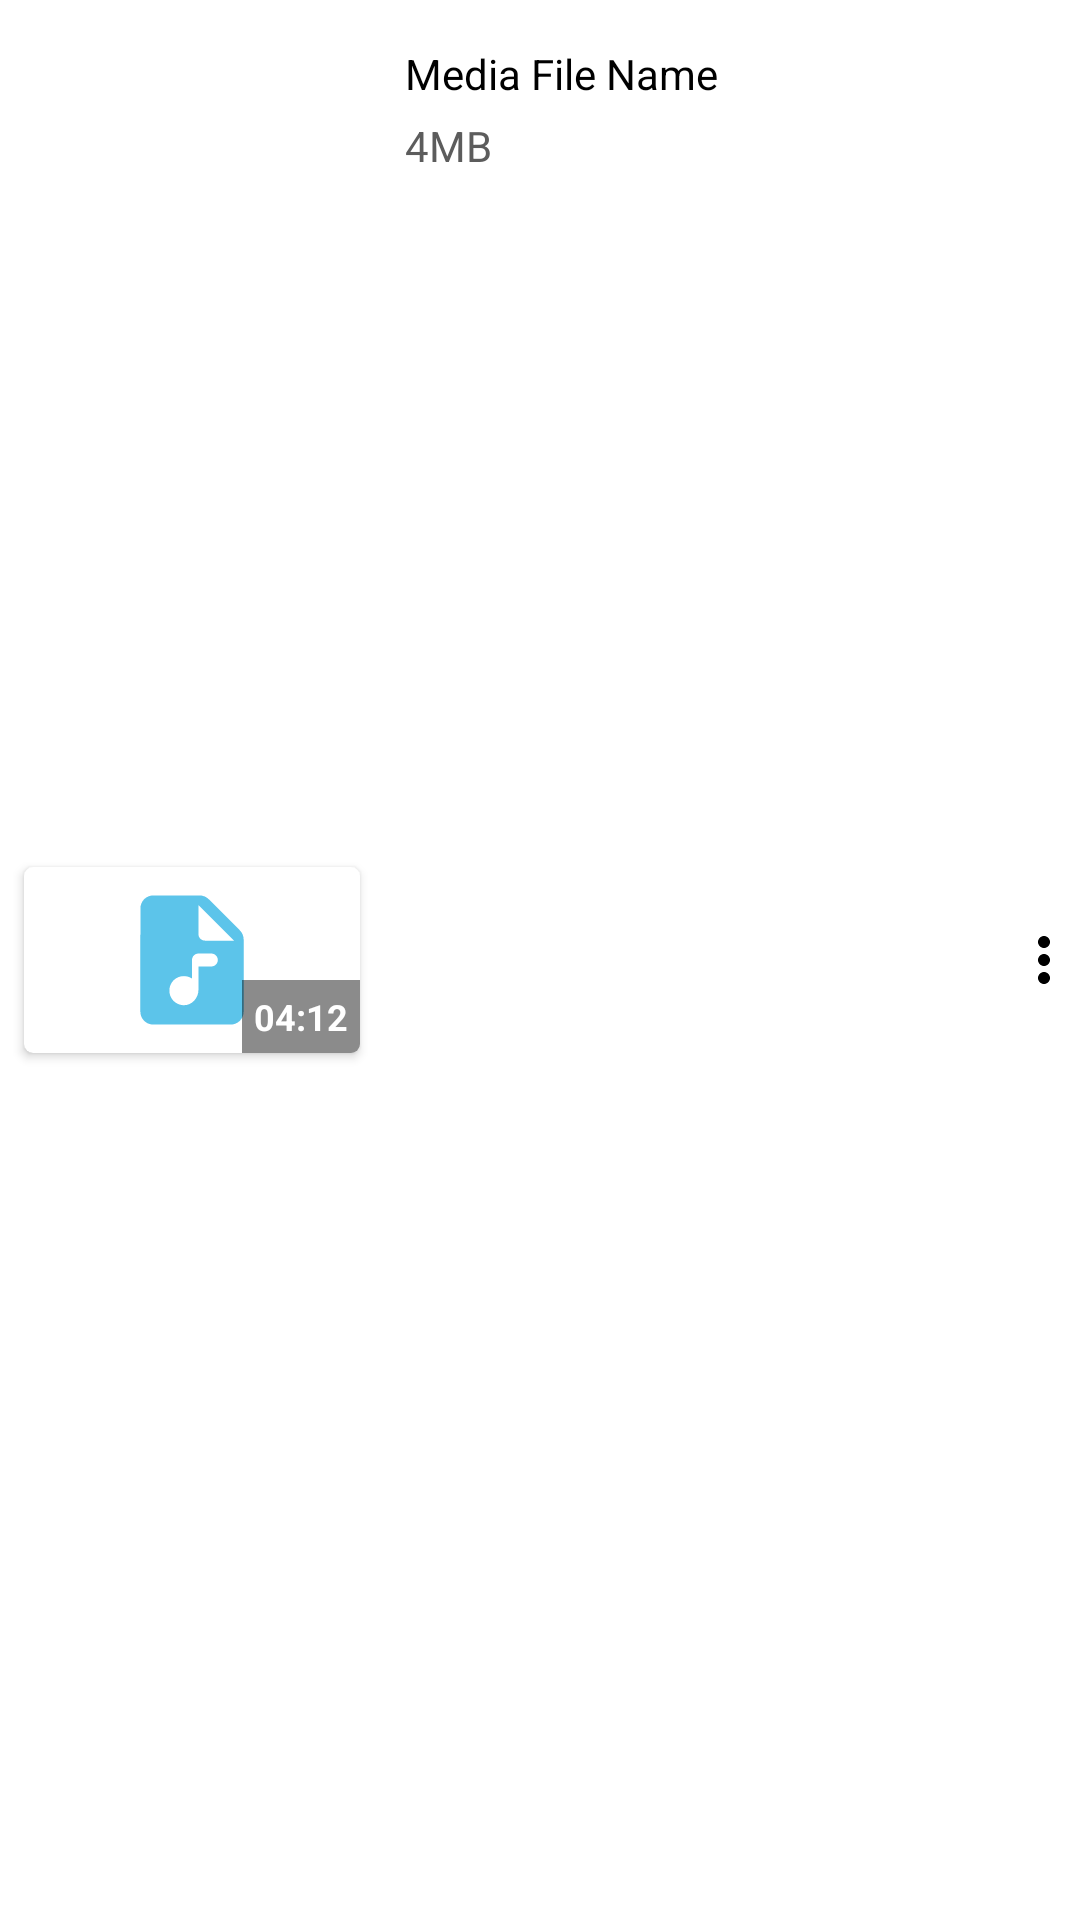

Reconstruct the res/layout file that produces this screen, plus the resources it refers to.
<!-- AndroidManifest.xml: application theme Theme.VideoPlayer -->
<!-- res/layout/file_item.xml -->
<?xml version="1.0" encoding="utf-8"?>
<RelativeLayout xmlns:android="http://schemas.android.com/apk/res/android"
    xmlns:app="http://schemas.android.com/apk/res-auto"
    android:layout_width="match_parent"
    android:layout_height="wrap_content"
    android:background="?attr/selectableItemBackground"
    android:orientation="horizontal">

    <androidx.cardview.widget.CardView
        android:id="@+id/thumbnail_card"
        android:layout_marginStart="8dp"
        android:layout_width="112dp"
        android:layout_height="62dp"
        app:cardCornerRadius="3dp"
        android:layout_centerVertical="true"
        android:backgroundTint="@color/itemBackground">

        <ImageView

            android:id="@+id/thumbnail"
            android:layout_width="match_parent"
            android:layout_height="match_parent"
            android:scaleType="fitCenter"
            android:src="@drawable/ic_audioitem_clipart" />

        <TextView
            android:id="@+id/media_duration"
            android:layout_width="wrap_content"
            android:layout_height="wrap_content"
            android:layout_gravity="bottom|end"
            android:background="@color/light_dark"
            android:padding="4dp"
            android:text="@string/time_text"
            android:textStyle="bold"
            android:textColor="@color/fileItemText1"
            android:textSize="12sp" />
    </androidx.cardview.widget.CardView>

    <LinearLayout
        android:layout_width="match_parent"
        android:layout_height="wrap_content"
        android:layout_centerHorizontal="true"
        android:layout_margin="5dp"
        android:padding="10dp"

        android:layout_toStartOf="@+id/media_menu_more"
        android:layout_toEndOf="@+id/thumbnail_card"
        android:orientation="vertical">

        <TextView
            android:id="@+id/media_name"
            android:layout_width="wrap_content"
            android:layout_height="wrap_content"
            android:layout_marginBottom="5dp"
            android:ellipsize="end"
            android:maxLines="2"
            android:text="@string/media_file_name"
            android:textColor="@color/fileItemText2" />
        <TextView
            android:layout_width="wrap_content"
            android:layout_height="wrap_content"
            android:id="@+id/media_size"
            android:text="@string/size"
            android:textColor="@color/fileItemText3"/>

    </LinearLayout>

    <ImageView
        android:id="@+id/media_menu_more"
        android:layout_width="wrap_content"
        android:layout_height="wrap_content"
        android:layout_alignParentEnd="true"
        android:layout_centerVertical="true"
        android:background="?attr/selectableItemBackgroundBorderless"
        android:foregroundTint="@color/light_dark"
        android:src="@drawable/ic_more" />

</RelativeLayout>
<!-- resources referenced by this layout -->
<resources>
  <color name="fileItemText1">#FFFFFF</color>
  <color name="fileItemText2">#000000</color>
  <color name="fileItemText3">#5C5C5C</color>
  <color name="itemBackground">@color/white</color>
  <color name="light_dark">#74000000</color>
  <!-- drawable ic_audioitem_clipart (drawable-anydpi) -->
  <vector xmlns:android="http://schemas.android.com/apk/res/android"
      android:width="24dp"
      android:height="24dp"
      android:viewportWidth="24"
      android:viewportHeight="24"
      android:tint="#33B5E5"
      android:alpha="0.8">
    <group android:scaleX="0.8333333"
        android:scaleY="0.8333333"
        android:translateX="2"
        android:translateY="2">
      <path
          android:fillColor="@android:color/white"
          android:pathData="M19.41,7.41l-4.83,-4.83C14.21,2.21 13.7,2 13.17,2H6C4.9,2 4.01,2.9 4.01,4L4,20c0,1.1 0.89,2 1.99,2H18c1.1,0 2,-0.9 2,-2V8.83C20,8.3 19.79,7.79 19.41,7.41zM15,13h-2v3.61c0,1.28 -1,2.41 -2.28,2.39c-1.44,-0.02 -2.56,-1.39 -2.13,-2.91c0.21,-0.72 0.8,-1.31 1.53,-1.51c0.7,-0.19 1.36,-0.05 1.88,0.29V12c0,-0.55 0.45,-1 1,-1h2c0.55,0 1,0.45 1,1C16,12.55 15.55,13 15,13zM14,9c-0.55,0 -1,-0.45 -1,-1V3.5L18.5,9H14z"/>
    </group>
  </vector>
  <!-- drawable ic_more (drawable) -->
  <vector android:height="24dp" android:tint="@color/menu_more"
      android:viewportHeight="24" android:viewportWidth="24"
      android:width="24dp" xmlns:android="http://schemas.android.com/apk/res/android">
      <path android:fillColor="@android:color/white" android:pathData="M12,8c1.1,0 2,-0.9 2,-2s-0.9,-2 -2,-2 -2,0.9 -2,2 0.9,2 2,2zM12,10c-1.1,0 -2,0.9 -2,2s0.9,2 2,2 2,-0.9 2,-2 -0.9,-2 -2,-2zM12,16c-1.1,0 -2,0.9 -2,2s0.9,2 2,2 2,-0.9 2,-2 -0.9,-2 -2,-2z"/>
  </vector>
  <string name="media_file_name">Media File Name</string>
  <string name="size">4MB</string>
  <string name="time_text">04:12</string>
  <style name="Theme.VideoPlayer" parent="Theme.MaterialComponents.DayNight.DarkActionBar">
          
          <item name="colorPrimary">@color/colorPrimary</item>
          <item name="colorPrimaryVariant">@color/purple_700</item>
          <item name="colorOnPrimary">@color/white</item>
          <item name="colorAccent">@color/colorAccent</item>
          <item name="colorPrimaryDark">@color/colorPrimaryDark</item>
          
          <item name="colorSecondary">@color/teal_200</item>
          <item name="colorSecondaryVariant">@color/teal_700</item>
          <item name="colorOnSecondary">@color/black</item>
          
          <item name="android:statusBarColor" tools:targetApi="l">?attr/colorPrimary</item>
          
      </style>
  <color name="white">#FFFFFFFF</color>
  <color name="menu_more">@color/black</color>
  <color name="colorPrimary">#00CDE3</color>
  <color name="purple_700">#FF3700B3</color>
  <color name="colorAccent">#00796B</color>
  <color name="colorPrimaryDark">#303F9F</color>
  <color name="teal_200">#FF03DAC5</color>
  <color name="teal_700">#FF018786</color>
  <color name="black">#FF000000</color>
</resources>
